Run: headless pygame with SDL's dummy video driver; simulated clock (each Clock.tick advances the game by its frame time, no real sleeping); random seed 0; keys injected as events and as key.get_pressed() state; mouse plan: one left click at the window centre at the start of phase 2, then a move to the lower-right quarter at the start of phase 3.
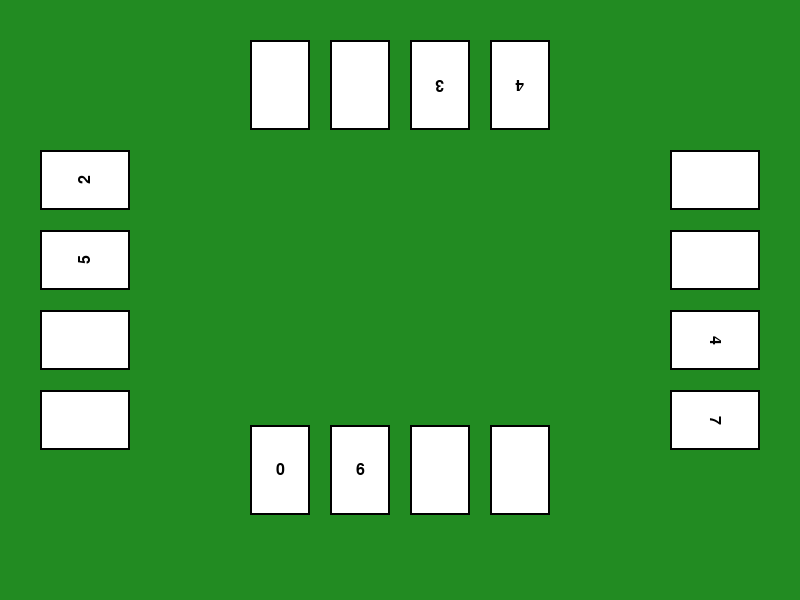
Frame 1 of 4 · flips 1–60 · no input
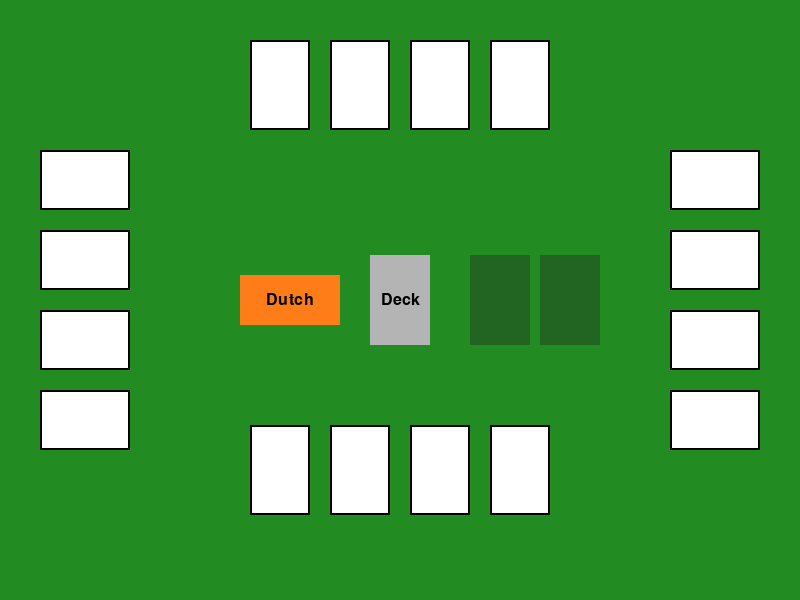
Frame 2 of 4 · flips 61–180 · clicked the window centre · tapped SPACE, RETURN · held RIGHT (→), D
Frame 3 of 4 · flips 181–300 · moved the mouse to the lower-right quarter · held DOWN (↓), S · screen unchanged from frame 2, image omitted
Frame 4 of 4 · flips 301–420 · held LEFT (←), A, UP (↑), W · screen unchanged from frame 3, image omitted

The pygame program that drew these frames:

import pygame
import sys

# --- Initialization ---
pygame.init()

# --- Constants ---
WIDTH, HEIGHT = 800, 600
CARD_WIDTH, CARD_HEIGHT = 60, 90
CARD_SPACING = 20
BG_COLOR = (34, 139, 34)      # Green table
BG_CARD_COLOR = (34, 100, 34)  # Light green for cards
CARD_COLOR = (255, 255, 255)
TEXT_COLOR = (0, 0, 0)

# --- Pygame Setup ---
screen = pygame.display.set_mode((WIDTH, HEIGHT))
pygame.display.set_caption("Top View Table Game")
font = pygame.font.SysFont(None, 24)
clock = pygame.time.Clock()

# --- Data Classes ---
class Slot:
    def __init__(self, state):
        self.state = state

class Player:
    def __init__(self, name, states):
        self.name = name
        self.hand = [Slot(s) for s in states]

# --- Test Players ---
players = [
    Player("Bottom", [0, 6, 0, 0]),
    Player("Top",    [4, 3, 0, 0]),
    Player("Left",   [2, 5, 0, 0]),
    Player("Right",  [7, 4, 0, 0]),
]

# --- Global Card Buttons ---
card_buttons = []

center_buttons = []


# --- Drawing Functions ---
def draw_card(x, y, text, rotation, player, card_index):
    # Create a transparent card surface
    card_surf = pygame.Surface((CARD_WIDTH, CARD_HEIGHT), pygame.SRCALPHA)
    card_surf.fill(CARD_COLOR)
    pygame.draw.rect(card_surf, TEXT_COLOR, card_surf.get_rect(), 2)

    # Render text onto the card surface
    if text:
        label = font.render(text, True, TEXT_COLOR)
        label_rect = label.get_rect(center=(CARD_WIDTH // 2, CARD_HEIGHT // 2))
        card_surf.blit(label, label_rect)

    # Rotate entire surface (card + text)
    rotated_surf = pygame.transform.rotate(card_surf, rotation)
    rect = rotated_surf.get_rect(center=(x, y))

    # Draw to main screen
    screen.blit(rotated_surf, rect.topleft)

    # Store clickable area
    card_buttons.append((rect, player, card_index))


def draw_table_with_states(players, show_states):
    screen.fill(BG_COLOR)
    card_buttons.clear()

    def get_card_text(player_index, card_index):
        if show_states and card_index < 2:
            return str(players[player_index].hand[card_index].state)
        return ""

    # Player 1
    for i in range(4):
        x = WIDTH // 2 - 1.5 * (CARD_WIDTH + CARD_SPACING) + i * (CARD_WIDTH + CARD_SPACING)
        y = HEIGHT - CARD_HEIGHT - 40
        draw_card(x, y, get_card_text(0, i), 0, 0, i)

    # Player 3
    for i in range(4):
        x = WIDTH // 2 + 1.5 * (CARD_WIDTH + CARD_SPACING) - i * (CARD_WIDTH + CARD_SPACING)
        y = 40 + CARD_HEIGHT // 2
        draw_card(x, y, get_card_text(1, i), 180, 2, i)

    # Player 2
    for i in range(4):
        x = 40 + CARD_HEIGHT // 2
        y = HEIGHT // 2 - 1.5 * (CARD_WIDTH + CARD_SPACING) + i * (CARD_WIDTH + CARD_SPACING)
        draw_card(x, y, get_card_text(2, i), 90, 1, i)

    # Right (index 3) - reversed
    for i in range(4):
        x = WIDTH - 40 - CARD_HEIGHT // 2
        y = HEIGHT // 2 + 1.5 * (CARD_WIDTH + CARD_SPACING) - i * (CARD_WIDTH + CARD_SPACING)
        draw_card(x, y, get_card_text(3, i), 270, 3, i)

def draw_center_elements():
    center_buttons.clear()

    center_x, center_y = WIDTH // 2, HEIGHT // 2

    # Dutch button
    dutch_rect = pygame.Rect(center_x - 160, center_y - 25, 100, 50)
    pygame.draw.rect(screen, (255, 125, 25), dutch_rect)
    dutch_text = font.render("Dutch", True, TEXT_COLOR)
    screen.blit(dutch_text, dutch_text.get_rect(center=dutch_rect.center))
    center_buttons.append((dutch_rect, "Dutch"))

    # Deck
    deck_rect = pygame.Rect(center_x - CARD_WIDTH // 2, center_y - CARD_HEIGHT // 2, CARD_WIDTH, CARD_HEIGHT)
    pygame.draw.rect(screen, (180, 180, 180), deck_rect)
    deck_text = font.render("Deck", True, TEXT_COLOR)
    screen.blit(deck_text, deck_text.get_rect(center=deck_rect.center))
    center_buttons.append((deck_rect, "deck"))

    # Cards (no text on these two)
    card1_rect = pygame.Rect(center_x + 70, center_y - CARD_HEIGHT // 2, CARD_WIDTH, CARD_HEIGHT)
    pygame.draw.rect(screen, BG_CARD_COLOR, card1_rect)
    center_buttons.append((card1_rect, "card 1"))

    card2_rect = pygame.Rect(center_x + 140, center_y - CARD_HEIGHT // 2, CARD_WIDTH, CARD_HEIGHT)
    pygame.draw.rect(screen, BG_CARD_COLOR, card2_rect)
    center_buttons.append((card2_rect, "card 2"))



# --- Main Game Loop ---
def main():
    show_states = True  # Show states at start

    while True:
        draw_table_with_states(players, show_states)
        if not show_states:
            draw_center_elements()

        for event in pygame.event.get():
            if event.type == pygame.QUIT:
                pygame.quit()
                sys.exit()

            elif event.type == pygame.KEYDOWN:
                if event.key == pygame.K_RETURN:
                    show_states = False  # Hide states after ENTER

            elif event.type == pygame.MOUSEBUTTONDOWN and event.button == 1:
                if not show_states:  # ✅ Only active after ENTER
                    mx, my = pygame.mouse.get_pos()

                    # Check player cards
                    for rect, player, card_index in card_buttons:
                        if rect.collidepoint((mx, my)):
                            print([player, card_index])

                    # Check center elements
                    for rect, label in center_buttons:
                        if rect.collidepoint((mx, my)):
                            print(label)

        pygame.display.flip()
        clock.tick(60)

# --- Entry Point ---
if __name__ == "__main__":
    main()
